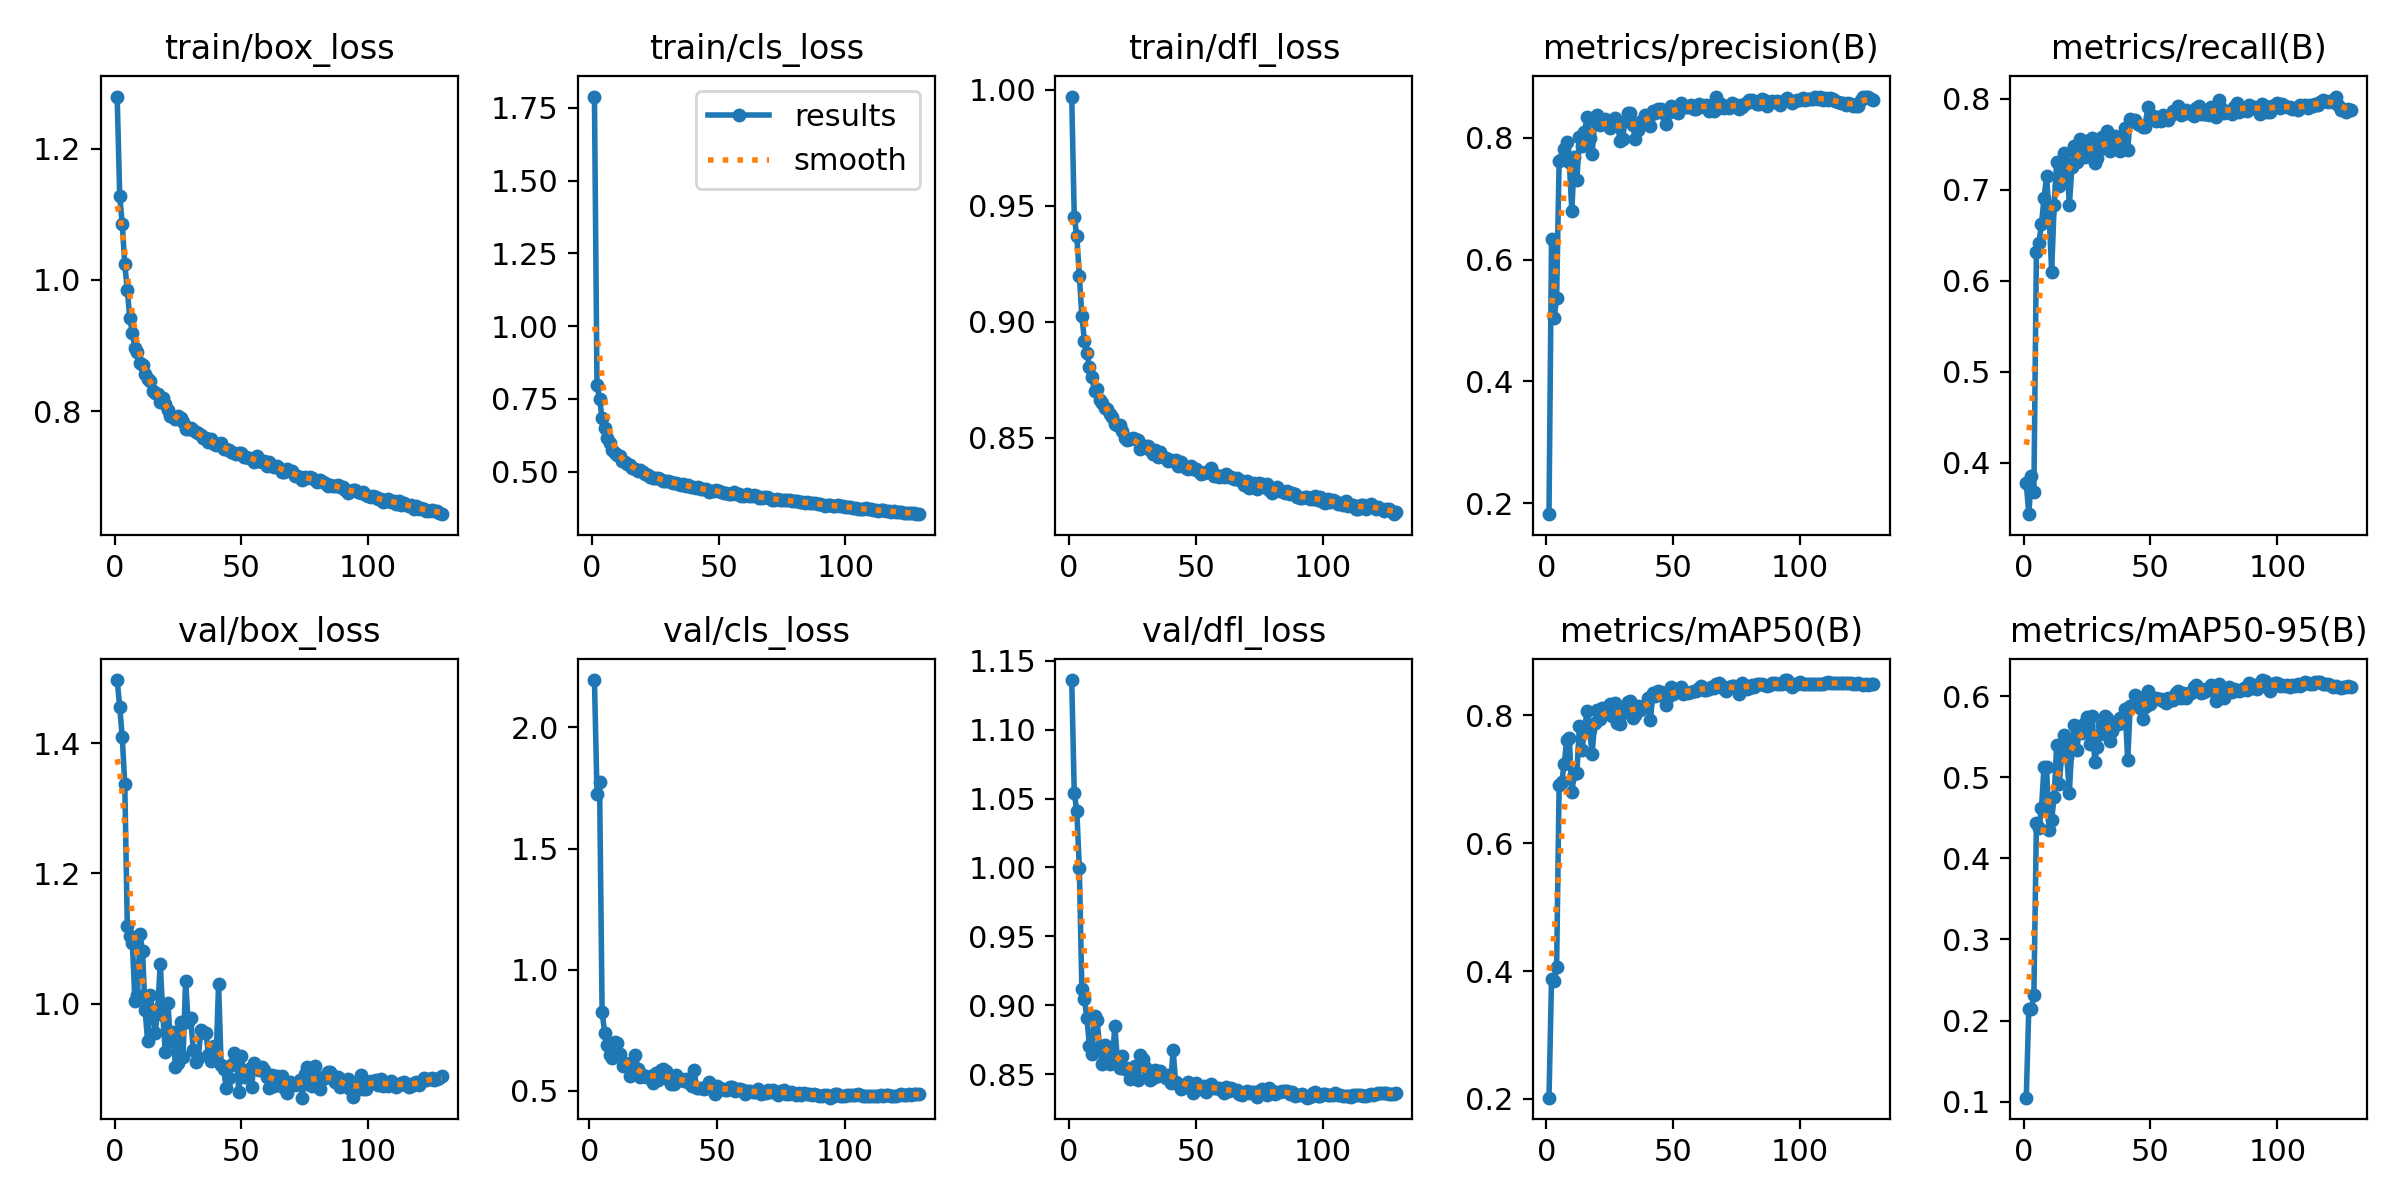

The data file committed next to this chart (first rows):
epoch, time, train/box_loss, train/cls_loss, train/dfl_loss, metrics/precision(B), metrics/recall(B), metrics/mAP50(B), metrics/mAP50-95(B), val/box_loss, val/cls_loss, val/dfl_loss, lr/pg0, lr/pg1, lr/pg2
1, 39.41, 1.28, 1.789, 0.997, 0.1819, 0.3776, 0.202, 0.1048, 1.497, inf, 1.136, 0.07038, 0.003291, 0.003291
2, 68.52, 1.128, 0.7974, 0.9451, 0.634, 0.3434, 0.3877, 0.2148, 1.456, 2.196, 1.054, 0.04038, 0.006624, 0.006624
3, 97.73, 1.085, 0.7511, 0.937, 0.5035, 0.3849, 0.3846, 0.2146, 1.409, 1.725, 1.041, 0.01038, 0.009955, 0.009955
4, 126.9, 1.024, 0.685, 0.9197, 0.5364, 0.3676, 0.4066, 0.2309, 1.338, 1.775, 0.9998, 0.009994, 0.009994, 0.009994
5, 155.7, 0.9843, 0.6505, 0.9026, 0.7625, 0.632, 0.6916, 0.4441, 1.119, 0.8266, 0.9117, 0.00999, 0.00999, 0.00999
6, 184.5, 0.9412, 0.617, 0.8917, 0.7654, 0.6419, 0.6957, 0.4374, 1.104, 0.7369, 0.9046, 0.009985, 0.009985, 0.009985
7, 212.7, 0.9192, 0.5978, 0.8865, 0.7823, 0.6621, 0.724, 0.4621, 1.093, 0.6874, 0.8905, 0.009978, 0.009978, 0.009978
8, 241.1, 0.8959, 0.576, 0.8806, 0.7932, 0.6906, 0.7615, 0.513, 1.005, 0.6468, 0.8706, 0.00997, 0.00997, 0.00997
9, 269.5, 0.8903, 0.5655, 0.8761, 0.761, 0.7148, 0.7644, 0.513, 1.013, 0.6345, 0.8645, 0.009961, 0.009961, 0.009961
10, 298.2, 0.8734, 0.5558, 0.87, 0.6799, 0.6747, 0.6801, 0.435, 1.107, 0.7012, 0.8922, 0.009951, 0.009951, 0.009951
11, 326.8, 0.8705, 0.5522, 0.871, 0.7681, 0.6097, 0.7079, 0.4474, 1.081, 0.6947, 0.8896, 0.009939, 0.009939, 0.009939
12, 355, 0.856, 0.5372, 0.866, 0.7308, 0.6828, 0.7098, 0.4759, 0.9912, 0.6497, 0.8697, 0.009926, 0.009926, 0.009926
13, 383.3, 0.8485, 0.534, 0.8649, 0.8006, 0.7301, 0.784, 0.54, 0.9434, 0.6034, 0.8576, 0.009912, 0.009912, 0.009912
14, 411.7, 0.8463, 0.527, 0.8628, 0.7865, 0.7045, 0.7452, 0.4924, 1.014, 0.6147, 0.871, 0.009897, 0.009897, 0.009897
15, 439.8, 0.8308, 0.5224, 0.8622, 0.8096, 0.7171, 0.7778, 0.5284, 0.9862, 0.6075, 0.8639, 0.009881, 0.009881, 0.009881
16, 467.8, 0.8277, 0.5118, 0.8602, 0.8339, 0.7407, 0.8064, 0.5525, 0.9545, 0.5585, 0.8573, 0.009863, 0.009863, 0.009863
17, 496.2, 0.8259, 0.5089, 0.8588, 0.7988, 0.7278, 0.7765, 0.5249, 0.9928, 0.6011, 0.8594, 0.009844, 0.009844, 0.009844
18, 524.3, 0.8136, 0.5012, 0.8557, 0.7727, 0.6834, 0.7397, 0.481, 1.062, 0.6461, 0.8848, 0.009825, 0.009825, 0.009825
19, 552.2, 0.8196, 0.507, 0.8554, 0.828, 0.7246, 0.7878, 0.5408, 0.9834, 0.5909, 0.861, 0.009803, 0.009803, 0.009803
20, 580.1, 0.81, 0.4988, 0.8554, 0.8377, 0.7475, 0.8087, 0.5645, 0.9256, 0.5553, 0.8546, 0.009781, 0.009781, 0.009781
21, 608.3, 0.8012, 0.4916, 0.8529, 0.8218, 0.7307, 0.7941, 0.5343, 1.002, 0.5651, 0.8633, 0.009758, 0.009758, 0.009758
22, 636.4, 0.7922, 0.4873, 0.85, 0.8284, 0.7556, 0.8108, 0.5633, 0.9424, 0.5569, 0.854, 0.009733, 0.009733, 0.009733
23, 664.5, 0.7912, 0.4802, 0.8489, 0.8313, 0.753, 0.8112, 0.5553, 0.9575, 0.5582, 0.8547, 0.009707, 0.009707, 0.009707
24, 692.6, 0.7877, 0.4787, 0.8494, 0.8253, 0.736, 0.804, 0.5666, 0.9031, 0.5595, 0.8466, 0.00968, 0.00968, 0.00968
25, 720.9, 0.7922, 0.4798, 0.8499, 0.8164, 0.753, 0.8179, 0.5741, 0.9092, 0.5309, 0.8479, 0.009652, 0.009652, 0.009652
26, 749.1, 0.79, 0.4783, 0.8494, 0.8204, 0.7429, 0.7987, 0.5412, 0.9722, 0.5748, 0.8562, 0.009623, 0.009623, 0.009623
27, 777, 0.7833, 0.4763, 0.8488, 0.833, 0.7563, 0.8197, 0.5762, 0.9192, 0.5442, 0.8457, 0.009593, 0.009593, 0.009593
28, 805.3, 0.7733, 0.4683, 0.8452, 0.8254, 0.7295, 0.7876, 0.5194, 1.035, 0.5837, 0.8642, 0.009561, 0.009561, 0.009561
29, 833.3, 0.7721, 0.469, 0.8459, 0.7953, 0.7349, 0.7867, 0.5369, 0.9716, 0.5875, 0.8608, 0.009529, 0.009529, 0.009529
30, 861.5, 0.7744, 0.4669, 0.8465, 0.798, 0.754, 0.803, 0.5535, 0.9778, 0.5814, 0.8549, 0.009495, 0.009495, 0.009495
31, 889.6, 0.7715, 0.465, 0.8463, 0.8273, 0.7578, 0.8099, 0.5647, 0.9295, 0.5435, 0.8494, 0.00946, 0.00946, 0.00946
32, 917.6, 0.7675, 0.4622, 0.8448, 0.841, 0.7458, 0.8203, 0.5761, 0.9101, 0.529, 0.8458, 0.009425, 0.009425, 0.009425
33, 945.8, 0.7661, 0.4627, 0.8428, 0.8405, 0.764, 0.8222, 0.5727, 0.9164, 0.5264, 0.8471, 0.009388, 0.009388, 0.009388
34, 973.8, 0.764, 0.4589, 0.8445, 0.8206, 0.7423, 0.7963, 0.5453, 0.9603, 0.5661, 0.8531, 0.00935, 0.00935, 0.00935
35, 1002, 0.7584, 0.4544, 0.8419, 0.7987, 0.7545, 0.8014, 0.5567, 0.9564, 0.5521, 0.8488, 0.009311, 0.009311, 0.009311
36, 1030, 0.7585, 0.4562, 0.8438, 0.8129, 0.7592, 0.8143, 0.565, 0.9559, 0.5446, 0.8519, 0.009271, 0.009271, 0.009271
37, 1058, 0.7522, 0.4499, 0.8415, 0.8263, 0.7466, 0.8084, 0.5653, 0.9221, 0.5388, 0.8495, 0.009229, 0.009229, 0.009229
38, 1086, 0.7572, 0.4536, 0.8411, 0.8292, 0.7423, 0.8121, 0.5727, 0.9121, 0.5486, 0.8469, 0.009187, 0.009187, 0.009187
39, 1114, 0.75, 0.448, 0.8399, 0.8372, 0.7559, 0.8162, 0.5672, 0.9358, 0.5332, 0.849, 0.009144, 0.009144, 0.009144
40, 1142, 0.7484, 0.4458, 0.8406, 0.8315, 0.7674, 0.8265, 0.5847, 0.9136, 0.5201, 0.8435, 0.0091, 0.0091, 0.0091
41, 1170, 0.7485, 0.4449, 0.84, 0.8196, 0.7436, 0.7926, 0.5212, 1.03, 0.5842, 0.8674, 0.009055, 0.009055, 0.009055
42, 1198, 0.7512, 0.4456, 0.8402, 0.8439, 0.7776, 0.8348, 0.5875, 0.9063, 0.51, 0.8439, 0.009008, 0.009008, 0.009008
43, 1226, 0.7426, 0.4398, 0.838, 0.8413, 0.775, 0.8306, 0.5876, 0.8999, 0.5089, 0.8428, 0.008961, 0.008961, 0.008961
44, 1254, 0.7428, 0.4418, 0.8396, 0.847, 0.7763, 0.838, 0.6022, 0.8715, 0.5099, 0.8392, 0.008913, 0.008913, 0.008913
45, 1282, 0.7411, 0.4394, 0.8384, 0.8473, 0.7727, 0.8366, 0.5986, 0.8862, 0.5085, 0.8415, 0.008864, 0.008864, 0.008864
46, 1310, 0.7372, 0.4317, 0.8371, 0.8402, 0.7712, 0.8307, 0.5851, 0.9062, 0.5121, 0.8415, 0.008814, 0.008814, 0.008814
47, 1338, 0.7353, 0.4346, 0.8366, 0.8232, 0.7693, 0.8169, 0.5724, 0.9249, 0.5372, 0.8445, 0.008763, 0.008763, 0.008763
48, 1366, 0.735, 0.4346, 0.8377, 0.8404, 0.7688, 0.8281, 0.5864, 0.9177, 0.5181, 0.843, 0.008711, 0.008711, 0.008711
49, 1394, 0.7365, 0.437, 0.8365, 0.8522, 0.7913, 0.8444, 0.6062, 0.8642, 0.4848, 0.8363, 0.008658, 0.008658, 0.008658
50, 1422, 0.7365, 0.4327, 0.8364, 0.8441, 0.7795, 0.8328, 0.5903, 0.9197, 0.519, 0.8433, 0.008605, 0.008605, 0.008605
51, 1450, 0.7301, 0.4289, 0.8357, 0.8459, 0.7815, 0.84, 0.5984, 0.8881, 0.5104, 0.8393, 0.00855, 0.00855, 0.00855
52, 1478, 0.7298, 0.4269, 0.8342, 0.8409, 0.7749, 0.8374, 0.5975, 0.8971, 0.5073, 0.8406, 0.008495, 0.008495, 0.008495
53, 1505, 0.7283, 0.4277, 0.8349, 0.8571, 0.7801, 0.8442, 0.5969, 0.8993, 0.5006, 0.8416, 0.008439, 0.008439, 0.008439
54, 1533, 0.7264, 0.424, 0.8352, 0.8517, 0.7752, 0.8334, 0.5963, 0.8717, 0.5008, 0.8371, 0.008381, 0.008381, 0.008381
55, 1561, 0.7223, 0.423, 0.8353, 0.8498, 0.7822, 0.8373, 0.5939, 0.9088, 0.5157, 0.8408, 0.008323, 0.008323, 0.008323
56, 1589, 0.7313, 0.4291, 0.8369, 0.8513, 0.7775, 0.8356, 0.5913, 0.9031, 0.5137, 0.8429, 0.008265, 0.008265, 0.008265
57, 1617, 0.7232, 0.422, 0.8334, 0.8537, 0.7768, 0.8368, 0.5977, 0.8992, 0.4977, 0.84, 0.008205, 0.008205, 0.008205
58, 1646, 0.7224, 0.4217, 0.8339, 0.848, 0.7821, 0.8379, 0.595, 0.9025, 0.5086, 0.8402, 0.008145, 0.008145, 0.008145
59, 1674, 0.7238, 0.4175, 0.833, 0.8466, 0.786, 0.8387, 0.5955, 0.8984, 0.5048, 0.84, 0.008084, 0.008084, 0.008084
60, 1702, 0.7168, 0.4167, 0.8335, 0.8558, 0.786, 0.8432, 0.6044, 0.8879, 0.5039, 0.8385, 0.008022, 0.008022, 0.008022
... 69 more rows
